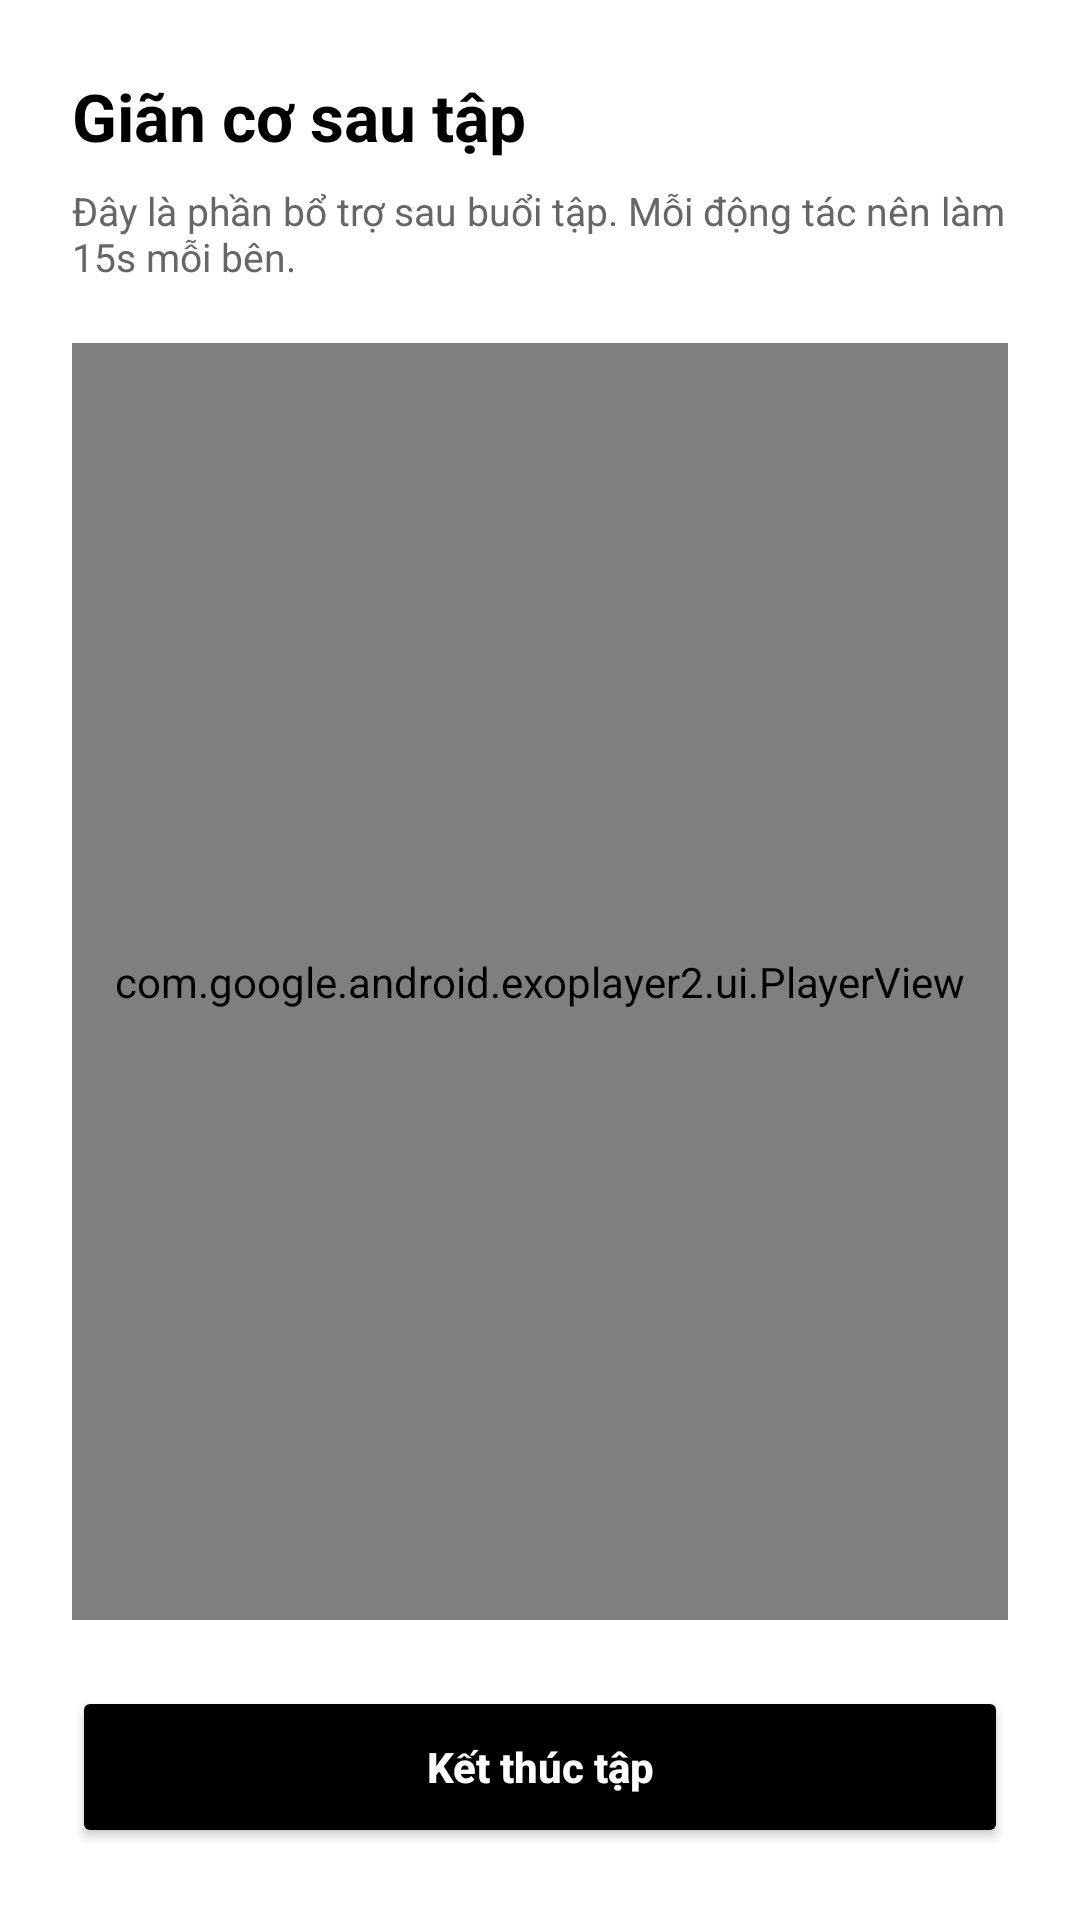

Produce the Android XML layout that renders to this screen, including the resource entries it uses.
<!-- AndroidManifest.xml: application theme Theme.FitTrack -->
<!-- res/layout/activity_post_workout_stretch.xml -->
<?xml version="1.0" encoding="utf-8"?>
<LinearLayout xmlns:android="http://schemas.android.com/apk/res/android"
    xmlns:app="http://schemas.android.com/apk/res-auto"
    android:layout_width="match_parent"
    android:layout_height="match_parent"
    android:background="@android:color/white"
    android:orientation="vertical"
    android:padding="24dp">

    <TextView
        android:layout_width="match_parent"
        android:layout_height="wrap_content"
        android:text="Giãn cơ sau tập"
        android:textColor="#000000"
        android:textSize="22sp"
        android:textStyle="bold" />

    <TextView
        android:layout_width="match_parent"
        android:layout_height="wrap_content"
        android:layout_marginTop="8dp"
        android:text="Đây là phần bổ trợ sau buổi tập. Mỗi động tác nên làm 15s mỗi bên."
        android:textColor="#666666"
        android:textSize="13sp" />

    <com.google.android.exoplayer2.ui.PlayerView
        android:id="@+id/playerStretch"
        android:layout_width="match_parent"
        android:layout_height="0dp"
        android:layout_marginTop="20dp"
        android:layout_weight="1"
        app:show_buffering="when_playing"
        app:use_controller="false" />

    <TextView
        android:id="@+id/tvStretchVideoFallback"
        android:layout_width="match_parent"
        android:layout_height="wrap_content"
        android:layout_marginTop="20dp"
        android:background="#FFF7ED"
        android:padding="12dp"
        android:text="Chưa tìm thấy video giãn cơ trong thư mục raw."
        android:textColor="#92400E"
        android:textSize="13sp"
        android:visibility="gone" />

    <Button
        android:id="@+id/btnFinishWorkout"
        android:layout_width="match_parent"
        android:layout_height="54dp"
        android:layout_marginTop="22dp"
        android:backgroundTint="#000000"
        android:text="Kết thúc tập"
        android:textAllCaps="false"
        android:textColor="@android:color/white"
        android:textStyle="bold" />
</LinearLayout>
<!-- resources referenced by this layout -->
<resources>
  <style name="Theme.FitTrack" parent="Theme.MaterialComponents.Light.NoActionBar">
          <item name="colorPrimary">#000000</item>
          <item name="colorPrimaryDark">#000000</item>
          <item name="colorAccent">#333333</item>
          <item name="android:windowBackground">@android:color/white</item>
      </style>
</resources>
